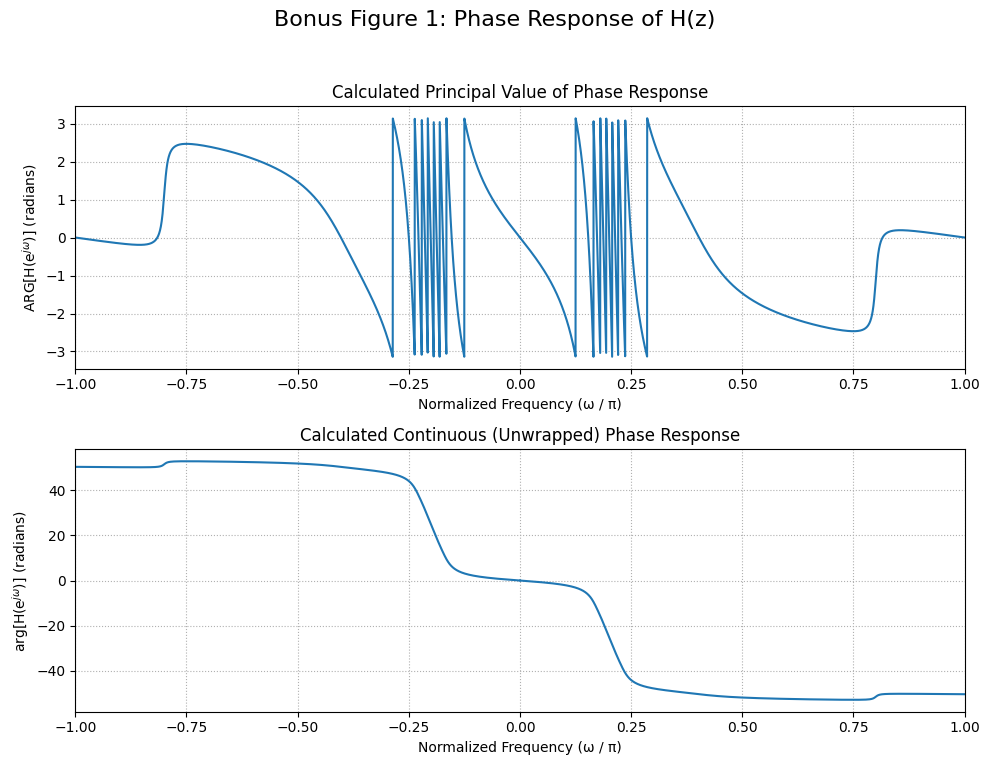
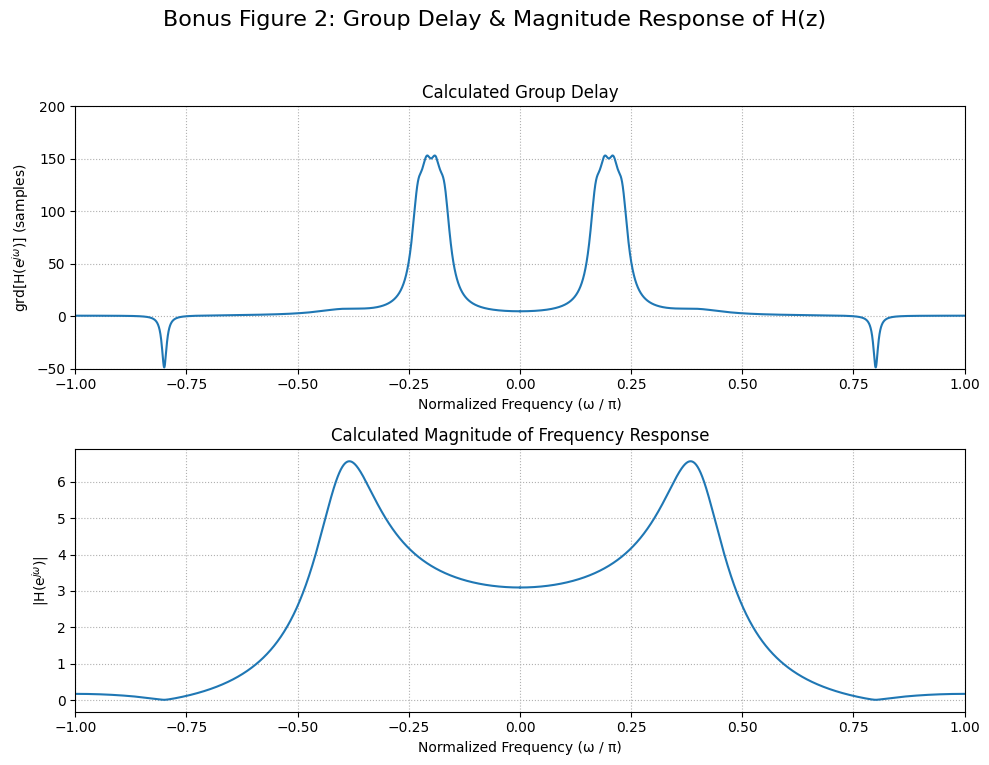
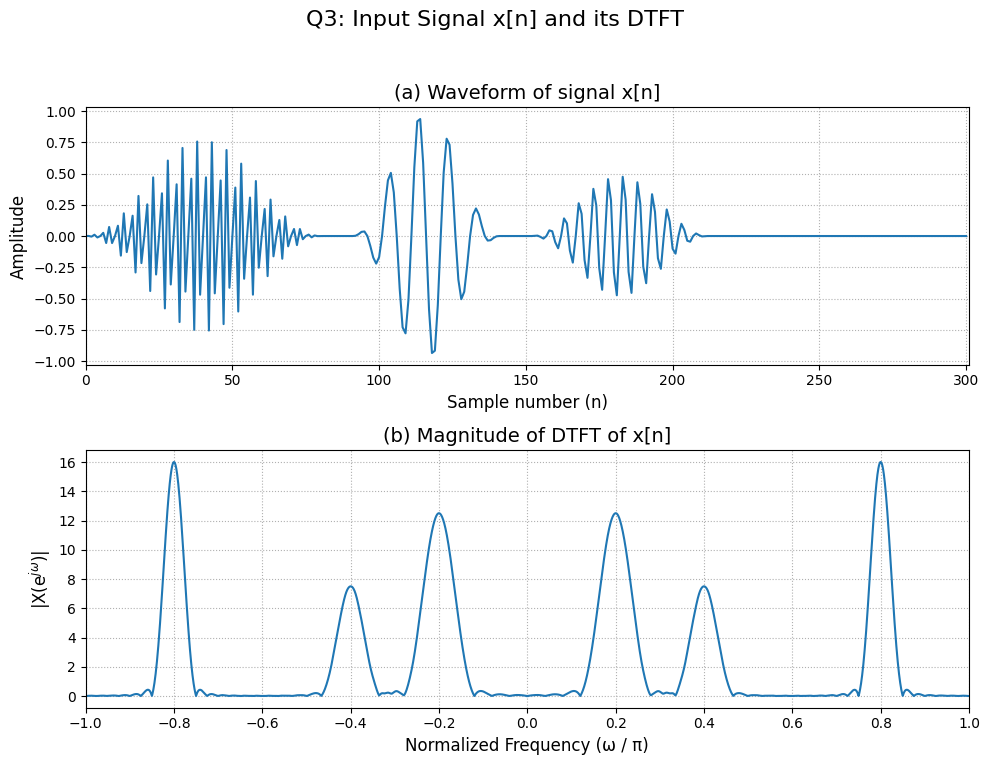
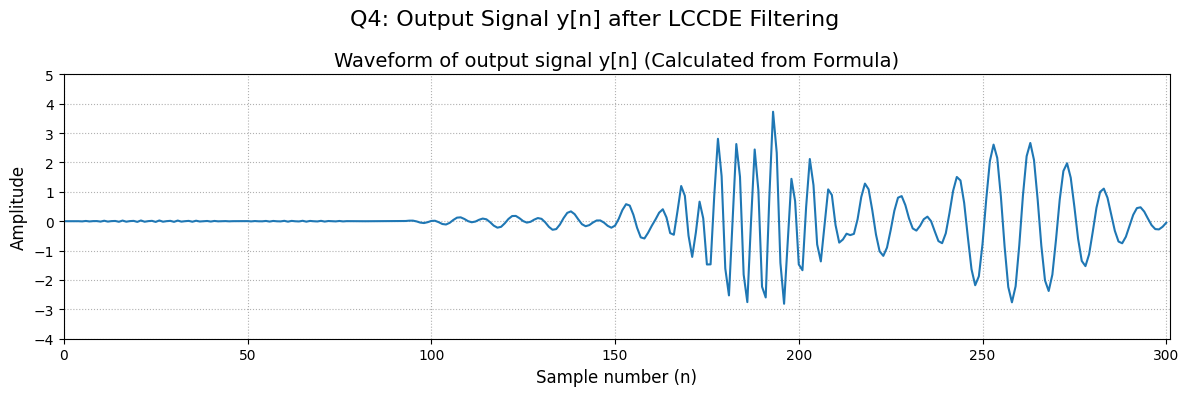

These charts were generated, in order, by the following Python code:
# 1. 匯入必要的函式庫
import numpy as np
import scipy.signal as signal
import matplotlib.pyplot as plt

# ==============================================================================
# 1. 全域設定與常數
# ==============================================================================
print("--- 1. 載入全域設定 ---")

# --- 繪圖設定 ---
NUM_POINTS_HALF = 4096 # 頻率響應的計算點數 (只算 0 到 pi)

# --- H(z) 濾波器參數 ---
RADIUS = 0.95 # H2(z) 的半徑

# --- Q3 訊號 x[n] 參數 ---
TOTAL_LENGTH = 301     # 訊號總長度
# 振幅
A1 = 0.8  # 0.8pi (第一段)
A2 = 1.0  # 0.2pi (第二段)
A3 = 0.5  # 0.4pi (第三段)
# 長度
N1 = 81
N2 = 51
N3 = 61
L_silence = 10

# ==============================================================================
# 2. 共同資源定義 (H(z) 與 x[n])
# ==============================================================================
# 在此定義的變數，將被後續所有任務共同使用

# --- 2a. 定義 H(z) = H1(z) * (H2(z))^2 濾波器係數 ---
# 這些係數主要供 Q4 的 lfilter (LCCDE) 使用
print("--- 2a. 正在計算 H(z) 濾波器係數... ---")

# H1(z) 係數
b1_filter = [1, -2 * 0.98 * np.cos(0.8 * np.pi), 0.98**2]
a1_filter = [1, -2 * 0.8 * np.cos(0.4 * np.pi), 0.8**2]

# H2(z) 總係數 (由 k=1~4 串聯)
b2_total_filter = np.array([1.0])
a2_total_filter = np.array([1.0])

# (修正了原始程式碼的縮排錯誤)
for k in range(1, 5):
    ck = RADIUS * np.exp(1j * (.15 * np.pi + .02 * np.pi * k))
    a2k = [1, -2 * np.real(ck), np.abs(ck)**2]
    b2k = np.conj(np.flip(a2k))
    b2_total_filter = np.convolve(b2_total_filter, b2k)
    a2_total_filter = np.convolve(a2_total_filter, a2k)

print("--- 濾波器係數計算完畢 ---")

# --- 2b. 定義 Q3 輸入訊號 x[n] ---
print("--- 2b. 正在產生 Q3 輸入訊號 x[n]... ---")
n1_arr = np.arange(N1)
n2_arr = np.arange(N2)
n3_arr = np.arange(N3)

x1_chirp = A1 * np.sin(0.8 * np.pi * n1_arr) * np.hanning(N1)
x2_chirp = A2 * np.sin(0.2 * np.pi * n2_arr) * np.hanning(N2)
x3_chirp = A3 * np.sin(0.4 * np.pi * n3_arr) * np.hanning(N3)

silence = np.zeros(L_silence)

x_n_unpadded = np.concatenate((x1_chirp, silence, x2_chirp, silence, x3_chirp))
x_n_padded = np.pad(x_n_unpadded, (0, TOTAL_LENGTH - len(x_n_unpadded)), 'constant')
print("--- 輸入訊號 x[n] 產生完畢 ---")


# ==============================================================================
# 3. 執行緒序 (Bonus): 分析 H(z) 的頻率響應 (繪製兩張圖)
#    (採用數值穩定的「響應疊加」法)
# ==============================================================================
print("\n--- 執行 Q1 Q2 ：分析 H(z) 頻率響應 (圖 1 & 2)... ---")

# --- 計算 H1(z) 的響應 ---
w, h1_response = signal.freqz(b1_filter, a1_filter, NUM_POINTS_HALF)
w_gd, gd1_vals = signal.group_delay((b1_filter, a1_filter), NUM_POINTS_HALF)

# --- 計算 H2(z) 的總響應 (透過相加) ---
h2_total_response = np.ones(NUM_POINTS_HALF, dtype=np.complex128)
total_h2_gd = np.zeros(NUM_POINTS_HALF)

for k in range(1, 5):
    ck = RADIUS * np.exp(1j * (.15 * np.pi + .02 * np.pi * k))
    a2k = [1, -2 * np.real(ck), np.abs(ck)**2]
    b2k = np.conj(np.flip(a2k))
    
    _, h2k_response = signal.freqz(b2k, a2k, NUM_POINTS_HALF)
    _, gd2k_vals = signal.group_delay((b2k, a2k), NUM_POINTS_HALF)
    
    h2_total_response *= h2k_response
    total_h2_gd += gd2k_vals

# --- 組合得到最終的結果 (全都在 [0, pi] 範圍內) ---
final_h_response = h1_response * (h2_total_response)**2
final_magnitude = np.abs(final_h_response)
principal_phase = np.angle(final_h_response)
unwrapped_phase = np.unwrap(principal_phase)
final_group_delay = gd1_vals + 2 * total_h2_gd 

# --- 繪製結果 (分成兩張圖) ---
plt.style.use('default')
w_plot = w / np.pi # 將頻率軸正規化

# --- 第一張圖: 相位 (Phase) ---
fig_phase, axs_phase = plt.subplots(2, 1, figsize=(10, 8)) # 2 行, 1 列
fig_phase.suptitle('Bonus Figure 1: Phase Response of H(z)', fontsize=16)

# 圖 1(a): Principal Value Phase (奇對稱)
axs_phase[0].plot(w_plot, principal_phase)
current_color = axs_phase[0].lines[0].get_color()
axs_phase[0].plot(-w_plot, -principal_phase, color=current_color)
axs_phase[0].set_title('Calculated Principal Value of Phase Response', fontsize=12)
axs_phase[0].set_xlabel('Normalized Frequency (ω / π)')
axs_phase[0].set_ylabel('ARG[H(e$^{jω}$)] (radians)')
axs_phase[0].set_xlim([-1, 1])
axs_phase[0].grid(True, linestyle=':')

# 圖 1(b): Continuous (Unwrapped) Phase (奇對稱)
axs_phase[1].plot(w_plot, unwrapped_phase)
current_color = axs_phase[1].lines[0].get_color()
axs_phase[1].plot(-w_plot, -unwrapped_phase, color=current_color)
axs_phase[1].set_title('Calculated Continuous (Unwrapped) Phase Response', fontsize=12)
axs_phase[1].set_xlabel('Normalized Frequency (ω / π)')
axs_phase[1].set_ylabel('arg[H(e$^{jω}$)] (radians)')
axs_phase[1].set_xlim([-1, 1])
axs_phase[1].grid(True, linestyle=':')

plt.tight_layout(rect=[0, 0.03, 1, 0.95])
plt.show() # *** 顯示第一張圖 ***

print("--- Q1繪圖完成 ---")

# --- 第二張圖: 群延遲 (Group Delay) & 幅度 (Magnitude) ---
fig_gm, axs_gm = plt.subplots(2, 1, figsize=(10, 8)) # 2 行, 1 列
fig_gm.suptitle('Bonus Figure 2: Group Delay & Magnitude Response of H(z)', fontsize=16)

# 圖 2(a): Group Delay (偶對稱)
axs_gm[0].plot(w_plot, final_group_delay)
current_color = axs_gm[0].lines[0].get_color()
axs_gm[0].plot(-w_plot, final_group_delay, color=current_color)
axs_gm[0].set_title('Calculated Group Delay', fontsize=12)
axs_gm[0].set_xlabel('Normalized Frequency (ω / π)')
axs_gm[0].set_ylabel('grd[H(e$^{jω}$)] (samples)')
axs_gm[0].set_xlim([-1, 1])
axs_gm[0].set_ylim([-50, 200])
axs_gm[0].grid(True, linestyle=':')

# 圖 2(b): Magnitude Response (偶對稱)
axs_gm[1].plot(w_plot, final_magnitude)
current_color = axs_gm[1].lines[0].get_color()
axs_gm[1].plot(-w_plot, final_magnitude, color=current_color)
axs_gm[1].set_title('Calculated Magnitude of Frequency Response', fontsize=12)
axs_gm[1].set_xlabel('Normalized Frequency (ω / π)')
axs_gm[1].set_ylabel('|H(e$^{jω}$)|')
axs_gm[1].set_xlim([-1, 1])
axs_gm[1].grid(True, linestyle=':')

plt.tight_layout(rect=[0, 0.03, 1, 0.95])
plt.show() # *** 顯示第二張圖 ***

print("--- Q2繪圖完成 ---")

# ==============================================================================
# 4. 執行緒序 (Q3): 分析 x[n] 的波形與 DTFT
# ==============================================================================
print("\n--- 執行 Q3：分析 x[n] 並繪圖... ---")

# --- 計算 x[n] 的 DTFT ---
# (我們重用在 Q3 區塊定義的 w_plot, 但 DTFT 需重算)
w_q3, h_q3 = signal.freqz(x_n_padded, [1.0], NUM_POINTS_HALF)
dtft_magnitude = np.abs(h_q3)
w_q3_plot = w_q3 / np.pi # Q3 專用的 w_plot

# --- 繪製 Q3 的圖 (2x1) ---
fig_q3, axs_q3 = plt.subplots(2, 1, figsize=(10, 8)) # 2 行, 1 列
fig_q3.suptitle('Q3: Input Signal x[n] and its DTFT', fontsize=16)

# 圖 (a): 時域波形 x[n]
axs_q3[0].plot(x_n_padded)
axs_q3[0].set_title('(a) Waveform of signal x[n]', fontsize=14)
axs_q3[0].set_xlabel('Sample number (n)', fontsize=12)
axs_q3[0].set_ylabel('Amplitude', fontsize=12)
axs_q3[0].set_xlim([0, TOTAL_LENGTH])
axs_q3[0].grid(True, linestyle=':')

# 圖 (b): 頻域幅度 |X(e^jω)|
axs_q3[1].plot(w_q3_plot, dtft_magnitude)
current_color = axs_q3[1].lines[0].get_color()
axs_q3[1].plot(-w_q3_plot, dtft_magnitude, color=current_color)
axs_q3[1].set_title('(b) Magnitude of DTFT of x[n]', fontsize=14)
axs_q3[1].set_xlabel('Normalized Frequency (ω / π)', fontsize=12)
axs_q3[1].set_ylabel('|X(e$^{jω}$)|', fontsize=12)
axs_q3[1].set_xlim([-1, 1])
axs_q3[1].set_xticks(np.arange(-1.0, 1.1, 0.2))
axs_q3[1].grid(True, linestyle=':')

plt.tight_layout(rect=[0, 0.03, 1, 0.95])
plt.show() # *** 顯示 Q3 的圖窗 ***

print("--- Q3 繪圖完成 ---")

# ==============================================================================
# 5. 執行緒序 (Q4): 將 x[n] 輸入 LCCDE 並繪製 y[n]
# ==============================================================================
print("\n--- 執行 Q4：執行 LCCDE 濾波並繪製 y[n]... ---")

# --- 執行 LCCDE 濾波 (串聯方式) ---
# 我們重用在 2a 區塊定義的濾波器係數
y1_n = signal.lfilter(b1_filter, a1_filter, x_n_padded)
y2_n = signal.lfilter(b2_total_filter, a2_total_filter, y1_n)
y_n_final = signal.lfilter(b2_total_filter, a2_total_filter, y2_n)

# --- 繪製 Q4 的圖 (1x1) ---
fig_q4, ax_q4 = plt.subplots(1, 1, figsize=(12, 4)) # 1 行, 1 列
fig_q4.suptitle('Q4: Output Signal y[n] after LCCDE Filtering', fontsize=16)

ax_q4.plot(y_n_final)
ax_q4.set_title('Waveform of output signal y[n] (Calculated from Formula)', fontsize=14)
ax_q4.set_xlabel('Sample number (n)', fontsize=12)
ax_q4.set_ylabel('Amplitude', fontsize=12)
ax_q4.set_xlim([0, TOTAL_LENGTH])
ax_q4.set_ylim([-4, 5]) # 根據 Q4 實際輸出調整 Y 軸 (之前是 -2 到 2)
ax_q4.grid(True, linestyle=':')

plt.tight_layout()
plt.show() # *** 顯示 Q4 的圖窗 ***

print("\n--- Q4 繪圖完成 ---")
print("\n--- 所有程式執行完畢 ---")